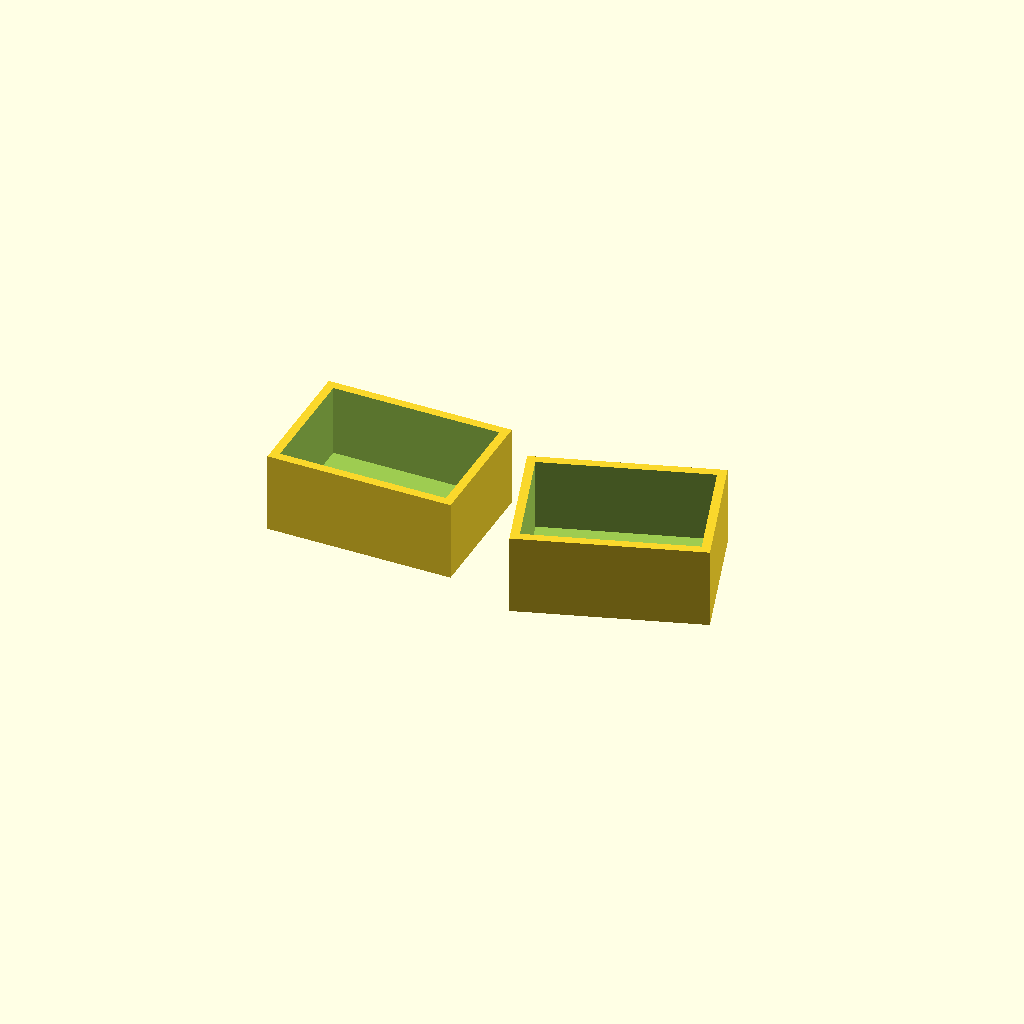
Cell 1: rendered with the file's own defaults.
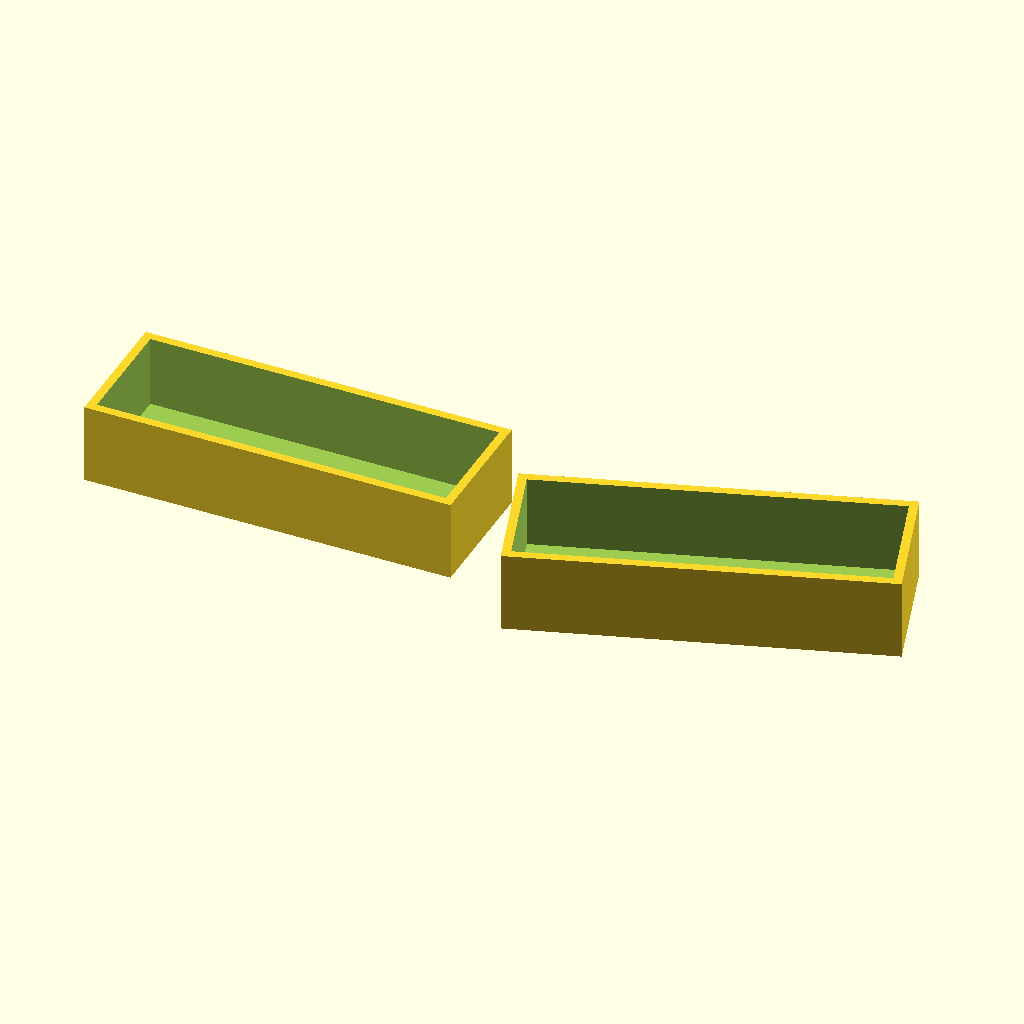
Cell 2: width = 128 (everything else at default).
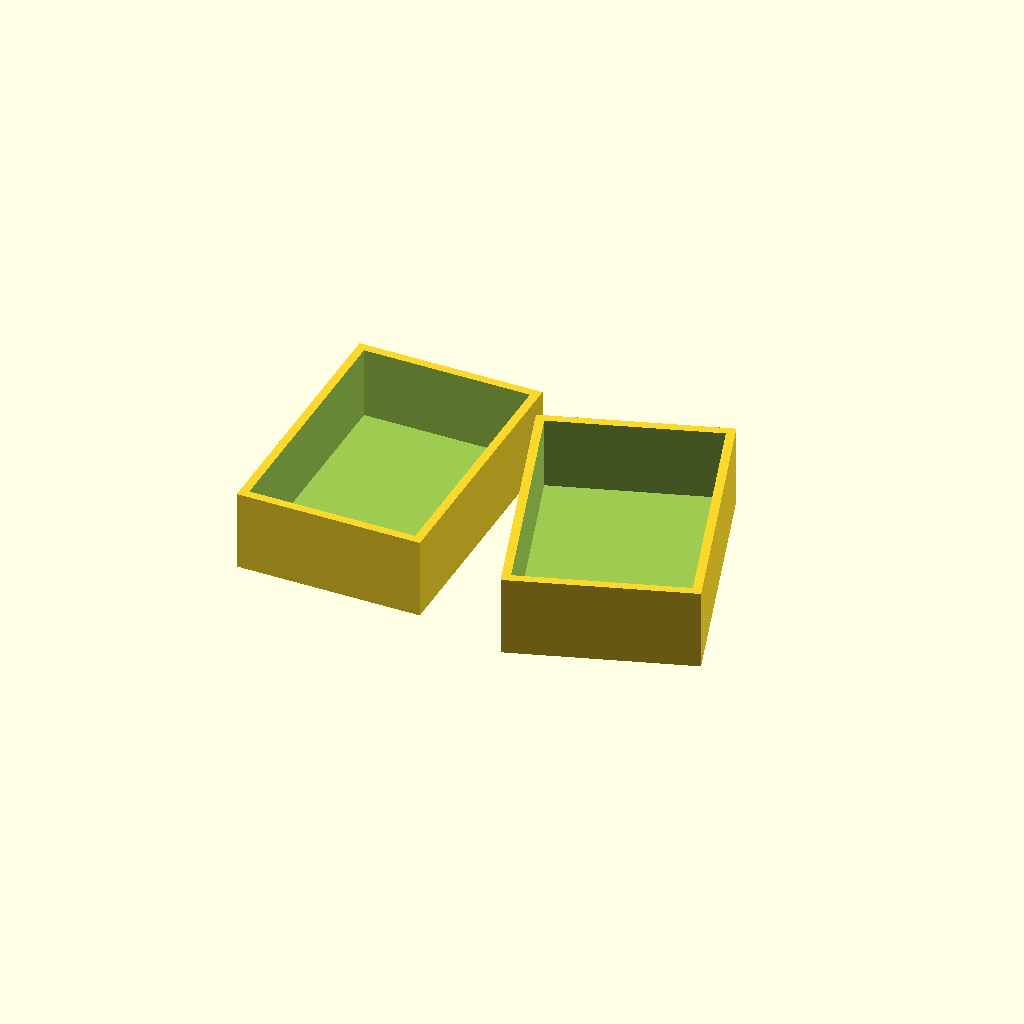
Cell 3: depth = 92 (everything else at default).
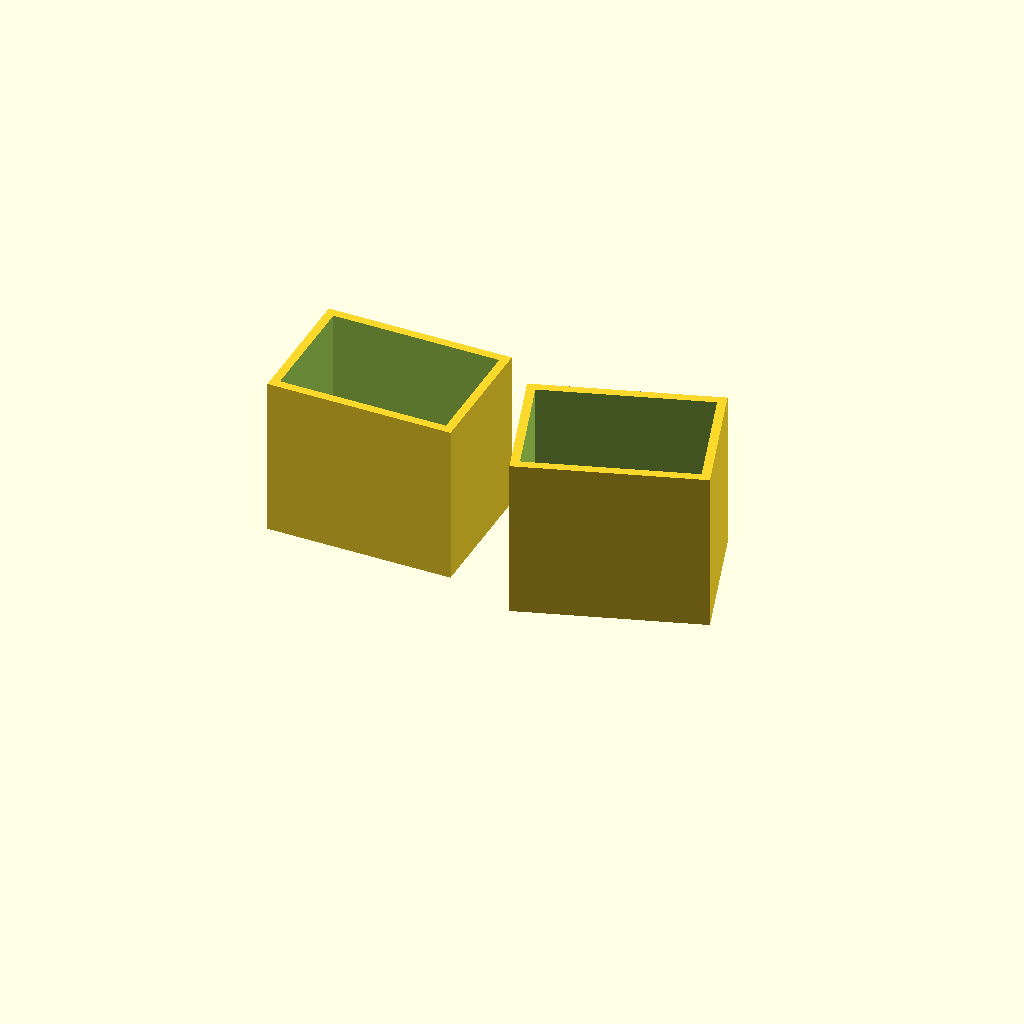
Cell 4: height = 56 (everything else at default).
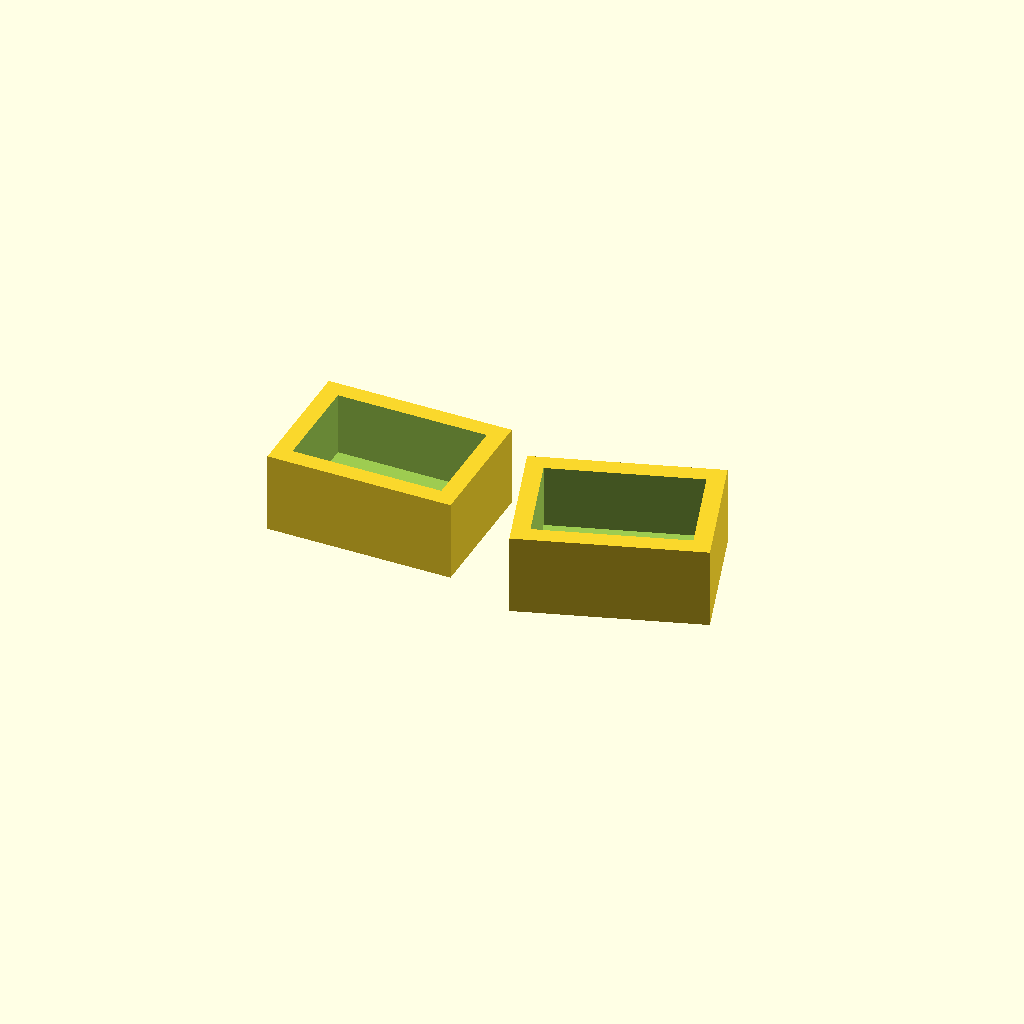
Cell 5: the same model with wall = 6.
All cells are drawn from one camera (rotation 55°, 0°, 25°, orthographic, colour scheme Cornfield), so only the parameter changes between them.
Source of the model, examples/twin-housings.scad:
// Two calls to the same module. Pick one housing: only that instance changes.
width = 64;
depth = 46;
height = 28;
wall = 3;

module housing(w, d, h) {
    difference() {
        cube([w, d, h], center=true);
        translate([0,0,wall]) cube([w-2*wall,d-2*wall,h],center=true);
    }
}
translate([-width/2-8,0,height/2]) housing(width,depth,height);
translate([width/2+8,0,height/2]) rotate([0,0,18]) housing(width,depth,height);
Customizer parameters (derived from the source; name, type, default, range or options):
width: number, default 64
depth: number, default 46
height: number, default 28
wall: number, default 3
